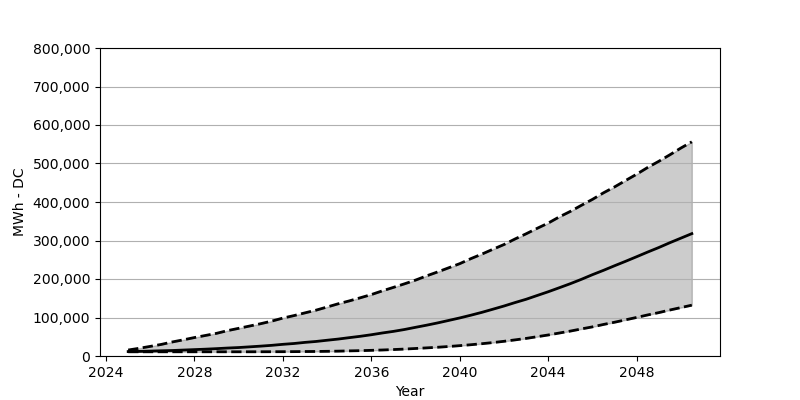

Values plotted in this chart, from the file beside it:
Date, Low, Base, High
2025-01, 10948, 11520, 15524
2025-07, 10948, 11929, 20017
2026-01, 10948, 12746, 25001
2026-07, 10948, 13563, 30067
2027-01, 10948, 14298, 36521
2027-07, 10948, 15442, 41996
2028-01, 10948, 16586, 47960
2028-07, 10948, 17730, 53352
2029-01, 10948, 19119, 58908
2029-07, 10948, 20671, 65935
2030-01, 10948, 21978, 71899
2030-07, 10948, 23776, 77863
2031-01, 11030, 25655, 83991
2031-07, 11112, 27697, 90609
2032-01, 11193, 30312, 98534
2032-07, 11357, 32436, 104907
2033-01, 11602, 35378, 112097
2033-07, 11765, 37747, 119042
2034-01, 12174, 40933, 127294
2034-07, 12582, 43956, 135546
2035-01, 13318, 47633, 143063
2035-07, 13890, 51146, 151151
2036-01, 14707, 55231, 159567
2036-07, 15605, 59807, 169208
2037-01, 16749, 63974, 178277
2037-07, 17975, 68794, 187428
2038-01, 19527, 74513, 197150
2038-07, 21079, 79988, 208098
2039-01, 22714, 85952, 218393
2039-07, 24674, 92325, 229015
2040-01, 26880, 98861, 239881
2040-07, 29250, 105888, 252790
2041-01, 31946, 113404, 264719
2041-07, 34887, 121493, 277220
2042-01, 38155, 129827, 289557
2042-07, 41832, 138732, 303855
2043-01, 45672, 147311, 317418
2043-07, 50084, 157034, 331471
2044-01, 54578, 166838, 345197
2044-07, 59643, 177215, 361211
2045-01, 64709, 187836, 375590
2045-07, 70265, 199029, 391277
2046-01, 75657, 211203, 406801
2046-07, 81867, 222397, 423714
2047-01, 87668, 234407, 439156
2047-07, 93877, 245845, 455660
2048-01, 100168, 257856, 472164
2048-07, 106623, 269948, 489648
2049-01, 112669, 281713, 505662
2049-07, 119369, 294132, 522411
2050-01, 125741, 306061, 540141
2050-07, 132033, 317826, 556318
